Run: headless pygame with SDL's dummy video driver; simulated clock (each Clock.tick advances the game by its frame time, no real sleeping); random seed 0; keys injected as events and as key.get_pressed() state; mouse plan: one left click at the window centre at the start of phase 2, then a move to the lower-right quarter at the start of phase 3.
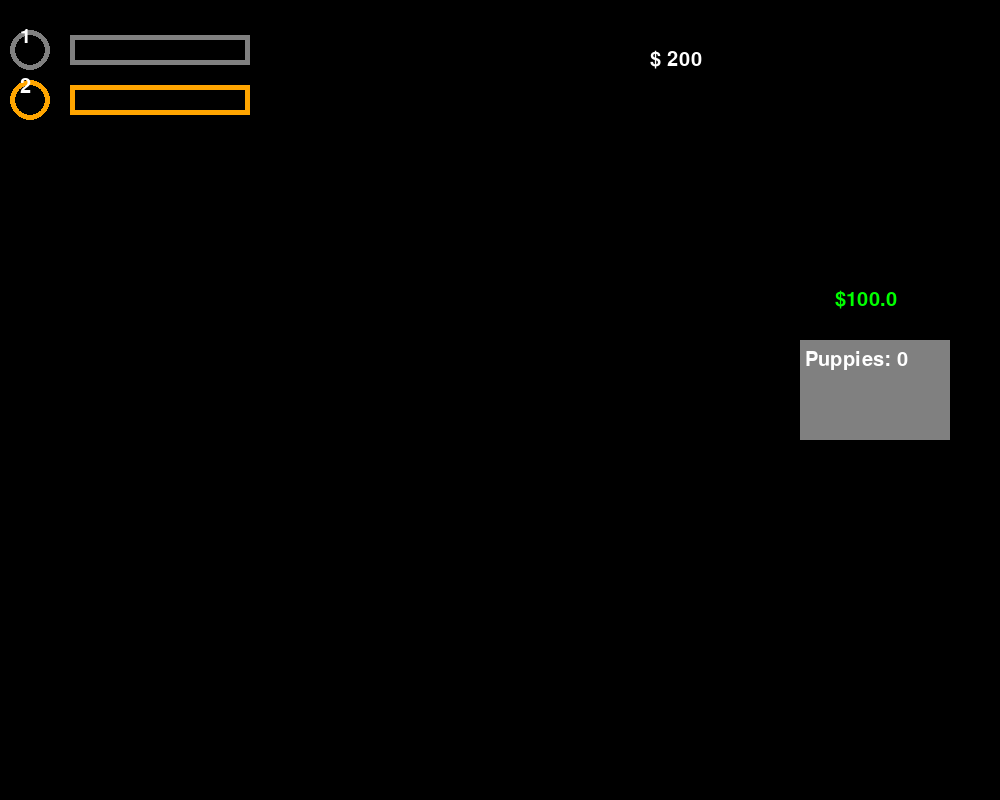
Frame 1 of 4 · flips 1–60 · no input
Frame 2 of 4 · flips 61–180 · clicked the window centre · tapped SPACE, RETURN · held RIGHT (→), D · screen unchanged from frame 1, image omitted
Frame 3 of 4 · flips 181–300 · moved the mouse to the lower-right quarter · held DOWN (↓), S · screen unchanged from frame 2, image omitted
Frame 4 of 4 · flips 301–420 · held LEFT (←), A, UP (↑), W · screen unchanged from frame 3, image omitted

The pygame program that drew these frames:

import pygame
import time
pygame.init()

# Color library
red = (255, 0, 0)
green = (0, 255, 0)
blue = (0, 0, 255)
white = (255, 255, 255)
black = (0, 0, 0)
purple = (127, 0, 127)
orange = (255, 165, 0)
yellow = (255, 255, 0)
dark_green = (46, 139, 87)
gray = (128, 128, 128)
brown = (150, 75, 0)

screen = pygame.display.set_mode((1000, 800))
framerate = 60
background = black
timer = pygame.time.Clock()

font = pygame.font.SysFont("comicsans", 30)
pygame.display.set_caption("Super Puppy Simulator")



# Game variables
score = 200
puppy_cost = 100
gray_value = 1
orange_value = 2
draw_gray = False
draw_orange = False


# Animation variables
gray_length = 0
orange_length = 0
gray_speed = 1
orange_speed = .5

opaque_gray_length = 0
opaque_orange_length = 0
opaque_gray_speed = 1
opaque_orange_speed = .5

# Upgrade variables
puppy_amount = 0
puppy_cost = 100
buy_puppy = False


# Draw and define functionality of objects on screen
def draw_task(color, y_coord, button_value, draw, length, speed):
    global score



    if draw and length < 180:
        length += speed
    elif draw and length >= 180:
        draw = False
        length = 0
        score += button_value

    pygame.draw.circle(screen, color, (30, y_coord), 20, 5)
    pygame.draw.rect(screen, color, [70, y_coord - 15, 180, 30])
    pygame.draw.rect(screen, black, [75, y_coord - 10, 170, 20])
    pygame.draw.rect(screen, color, [70, y_coord - 15, length, 30])
    value_text = font.render(str(button_value), True, white)
    screen.blit(value_text, (20, y_coord - 23))
    return pygame.Rect(10, y_coord - 20, 40, 40), length, draw

def puppy_upgrade(x_coord):
    global puppy_amount, buy_puppy, score, puppy_cost

    # Button box
    puppy = pygame.draw.rect(screen, gray, [x_coord, 340, 150, 100])
    display_cost = font.render(f"${round(puppy_cost, 2)}", True, green)
    screen.blit(display_cost, (x_coord + 35, 290))



    # Buying logic
    if buy_puppy and score >= puppy_cost:
        puppy_amount += 1
        score -= puppy_cost
        buy_puppy = False

    puppy_cost = (100 * (1.15 ** puppy_amount))
    # Display puppy amount
    puppy_amount_text = font.render(f"Puppies: {puppy_amount}", True, white)
    screen.blit(puppy_amount_text, (x_coord + 5, 350))

    return puppy


def Money_Loop(color, y_coord, length, speed, score, amount):
    # Draw semi-transparent progress bar
    bar_surface = pygame.Surface((length, 30), pygame.SRCALPHA)
    bar_surface.fill((*color, 150))  # Alpha-blended color
    screen.blit(bar_surface, (70, y_coord - 15))

    if length < 180:
        length += speed
    elif length >= 180:
        length = 0
        score += amount  # Add passive income

    return length, score



# Game loop
running = True
while running:
    timer.tick(framerate)
    screen.fill(background)

    task1, gray_length, draw_gray = draw_task(gray, 50, gray_value, draw_gray, gray_length, gray_speed)
    task2, orange_length, draw_orange = draw_task(orange, 100, orange_value, draw_orange, orange_length, orange_speed)

    puppy_button = puppy_upgrade(800)

    # Event handling
    for event in pygame.event.get():
        if event.type == pygame.QUIT:
            running = False
        if event.type == pygame.MOUSEBUTTONDOWN:
            if task1.collidepoint(event.pos):
                draw_gray = True
            if task2.collidepoint(event.pos):
                draw_orange = True
            if puppy_button.collidepoint(event.pos):
                buy_puppy = True

    if puppy_amount >= 1 and running:
        opaque_gray_length, score = Money_Loop(gray, 50, opaque_gray_length, opaque_gray_speed, score, puppy_amount)


    # Display score
    display_score = font.render(f"$ {round(score,2)}", True, white)
    screen.blit(display_score, (650, 50))

    pygame.display.flip()

pygame.quit()
